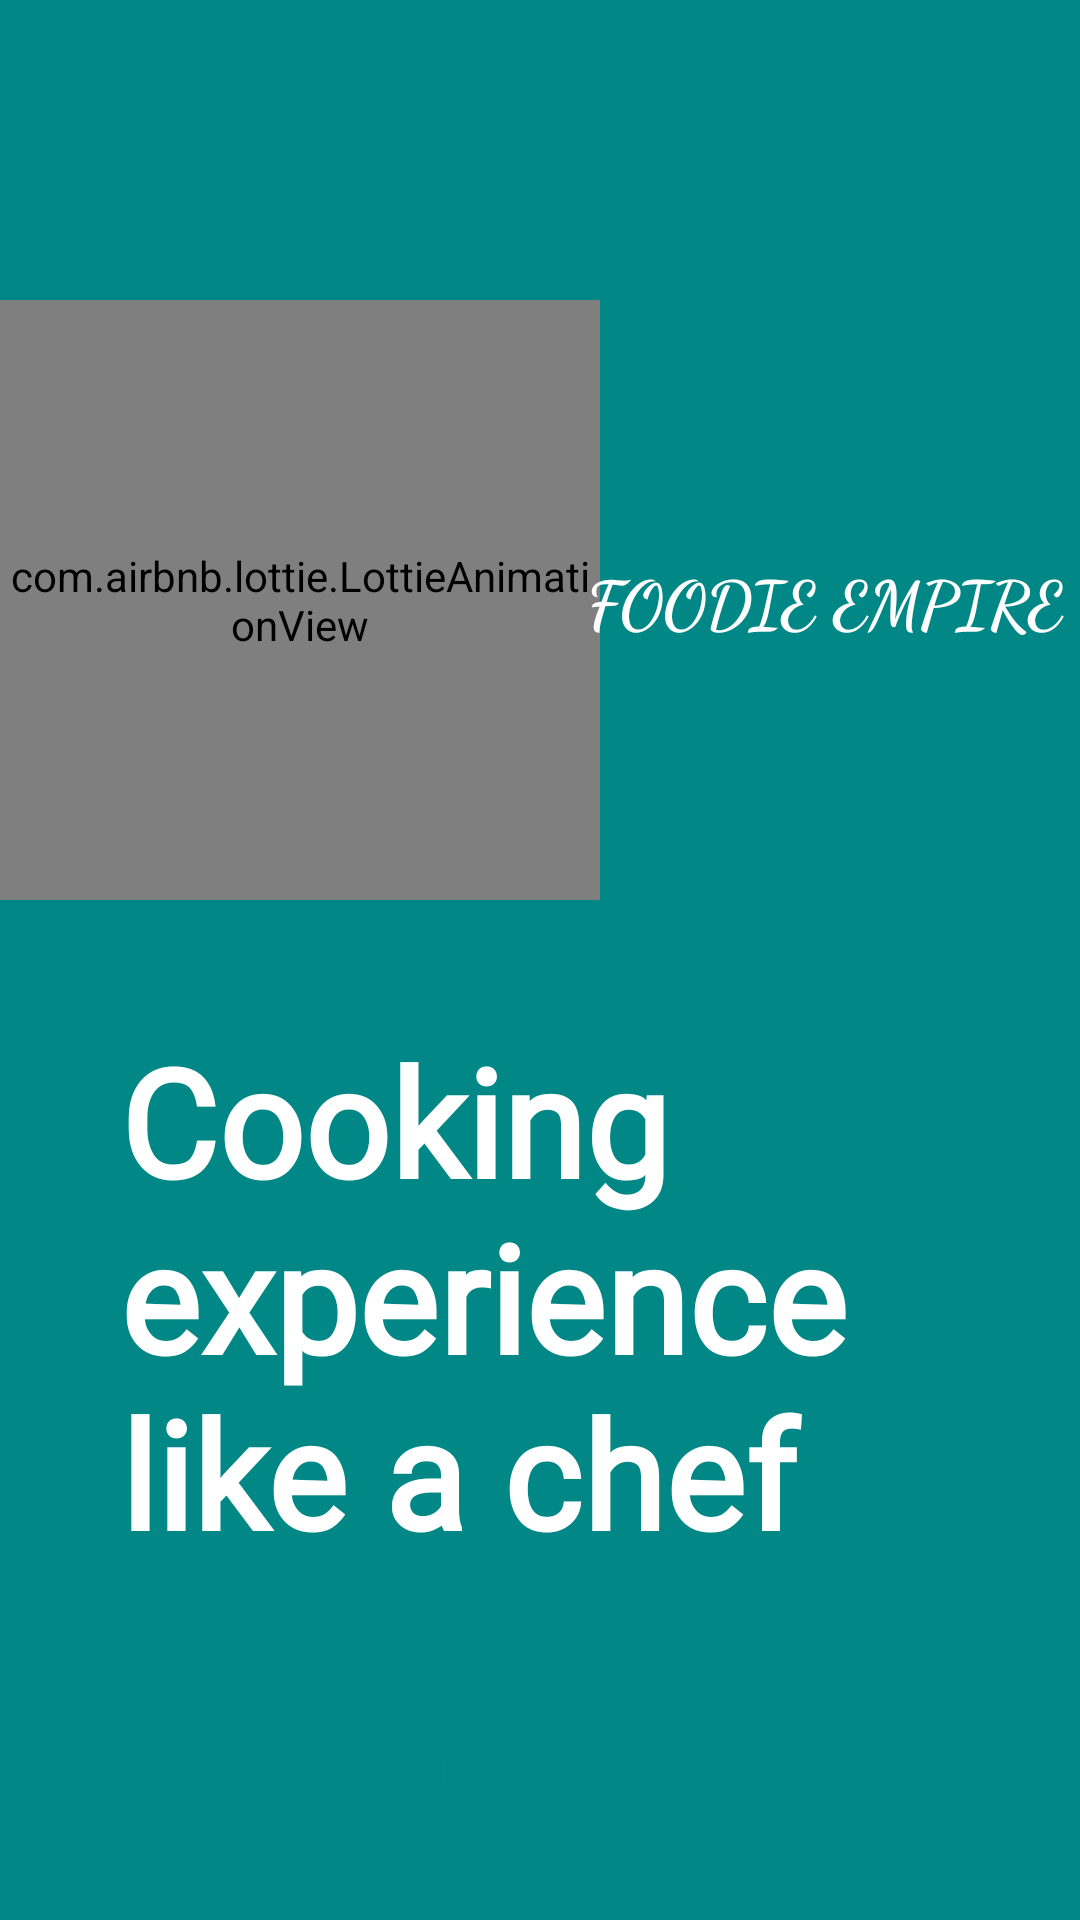

Layout XML and referenced resources for this Android screen:
<!-- AndroidManifest.xml: application theme Theme.FoodieEmpire -->
<!-- res/layout/fragment_welcome_screen.xml -->
<?xml version="1.0" encoding="utf-8"?>
<androidx.constraintlayout.widget.ConstraintLayout xmlns:android="http://schemas.android.com/apk/res/android"
    xmlns:app="http://schemas.android.com/apk/res-auto"
    xmlns:tools="http://schemas.android.com/tools"
    android:layout_width="match_parent"
    android:layout_height="match_parent"
    android:background="@color/teal_700"
    tools:context=".view.register.WelcomeScreenFragment">

    <com.airbnb.lottie.LottieAnimationView
        android:id="@+id/notes_animation"
        android:layout_width="200dp"
        android:layout_height="200dp"
        android:layout_marginTop="100dp"
        app:layout_constraintStart_toStartOf="parent"
        app:layout_constraintTop_toTopOf="parent"
        app:lottie_autoPlay="true"
        app:lottie_loop="true"
        app:lottie_rawRes="@raw/foodanimation" />

    <TextView
        android:id="@+id/app_name"
        android:layout_width="wrap_content"
        android:layout_height="wrap_content"
        android:layout_margin="20dp"
        android:fontFamily="cursive"
        android:paddingEnd="10dp"
        android:layout_marginEnd="10dp"
        android:layout_marginStart="10dp"
        android:text="@string/foodie_empire"
        android:textAllCaps="true"
        android:textColor="@color/white"
        android:textSize="22sp"
        android:textStyle="bold"
        app:layout_constraintBottom_toBottomOf="@+id/notes_animation"
        app:layout_constraintEnd_toEndOf="parent"
        app:layout_constraintStart_toEndOf="@+id/notes_animation"
        app:layout_constraintTop_toTopOf="@+id/notes_animation" />

    <TextView
        android:id="@+id/desc_text"
        android:layout_width="300dp"
        android:layout_height="wrap_content"
        android:layout_marginStart="30dp"
        android:layout_marginTop="40dp"
        android:layout_marginEnd="10dp"
        android:fontFamily="@font/architects_daughter"
        android:text="@string/cooking_experience_like_a_chef"
        android:textColor="@color/white"
        android:textSize="50sp"
        android:textStyle="bold"
        app:layout_constraintEnd_toEndOf="parent"
        app:layout_constraintStart_toStartOf="parent"
        app:layout_constraintTop_toBottomOf="@+id/notes_animation" />

    <androidx.appcompat.widget.AppCompatButton
        android:id="@+id/register_btn"
        android:layout_width="match_parent"
        android:layout_height="wrap_content"
        android:layout_marginStart="40dp"
        android:layout_marginTop="40dp"
        android:layout_marginEnd="40dp"
        android:background="@drawable/custom_btn"
        android:padding="16dp"
        android:text="@string/create_an_account"
        android:textColor="@color/teal_700"
        android:textStyle="bold"
        app:layout_constraintEnd_toEndOf="parent"
        app:layout_constraintStart_toStartOf="parent"
        app:layout_constraintTop_toBottomOf="@+id/desc_text" />

    <TextView
        android:id="@+id/login_btn"
        android:layout_width="wrap_content"
        android:layout_height="wrap_content"
        android:layout_marginTop="40dp"
        android:text="@string/already_have_an_account"
        android:textAlignment="textStart"
        android:textColor="@color/white"
        android:textStyle="bold"
        android:padding="16dp"
        app:layout_constraintStart_toStartOf="@+id/register_btn"
        app:layout_constraintTop_toBottomOf="@+id/register_btn" />

    <TextView
        android:id="@+id/login"
        android:layout_width="wrap_content"
        android:layout_height="wrap_content"
        android:text="@string/login"
        android:textColor="@color/white"
        android:textStyle="bold"
        android:textSize="18sp"
        android:padding="16dp"
        app:layout_constraintBottom_toBottomOf="@+id/login_btn"
        app:layout_constraintEnd_toEndOf="@+id/register_btn"
        app:layout_constraintStart_toEndOf="@+id/login_btn"
        app:layout_constraintTop_toTopOf="@+id/login_btn" />
</androidx.constraintlayout.widget.ConstraintLayout>
<!-- resources referenced by this layout -->
<resources>
  <string name="already_have_an_account">already have an account</string>
  <string name="cooking_experience_like_a_chef">Cooking experience like a chef</string>
  <string name="create_an_account">Create an account</string>
  <string name="foodie_empire" translatable="false">Foodie Empire</string>
  <string name="login">Log In</string>
  <style name="Theme.FoodieEmpire" parent="Theme.MaterialComponents.DayNight.NoActionBar">
          
          <item name="colorPrimary">@color/purple_500</item>
          <item name="colorPrimaryVariant">@color/purple_700</item>
          <item name="colorOnPrimary">@color/white</item>
          
          <item name="colorSecondary">@color/teal_200</item>
          <item name="colorSecondaryVariant">@color/teal_700</item>
          <item name="colorOnSecondary">@color/black</item>
          
          <item name="android:statusBarColor">?attr/colorPrimaryVariant</item>
          
      </style>
  <!-- not gathered from this repository: default colours our renderer supplied (Android Studio template values) -->
  <color name="purple_500">#FF6200EE</color>
  <color name="purple_700">#FF3700B3</color>
  <color name="teal_200">#FF03DAC5</color>
  <color name="teal_700">#FF018786</color>
  <color name="black">#FF000000</color>
  <color name="white">#FFFFFFFF</color>
</resources>
